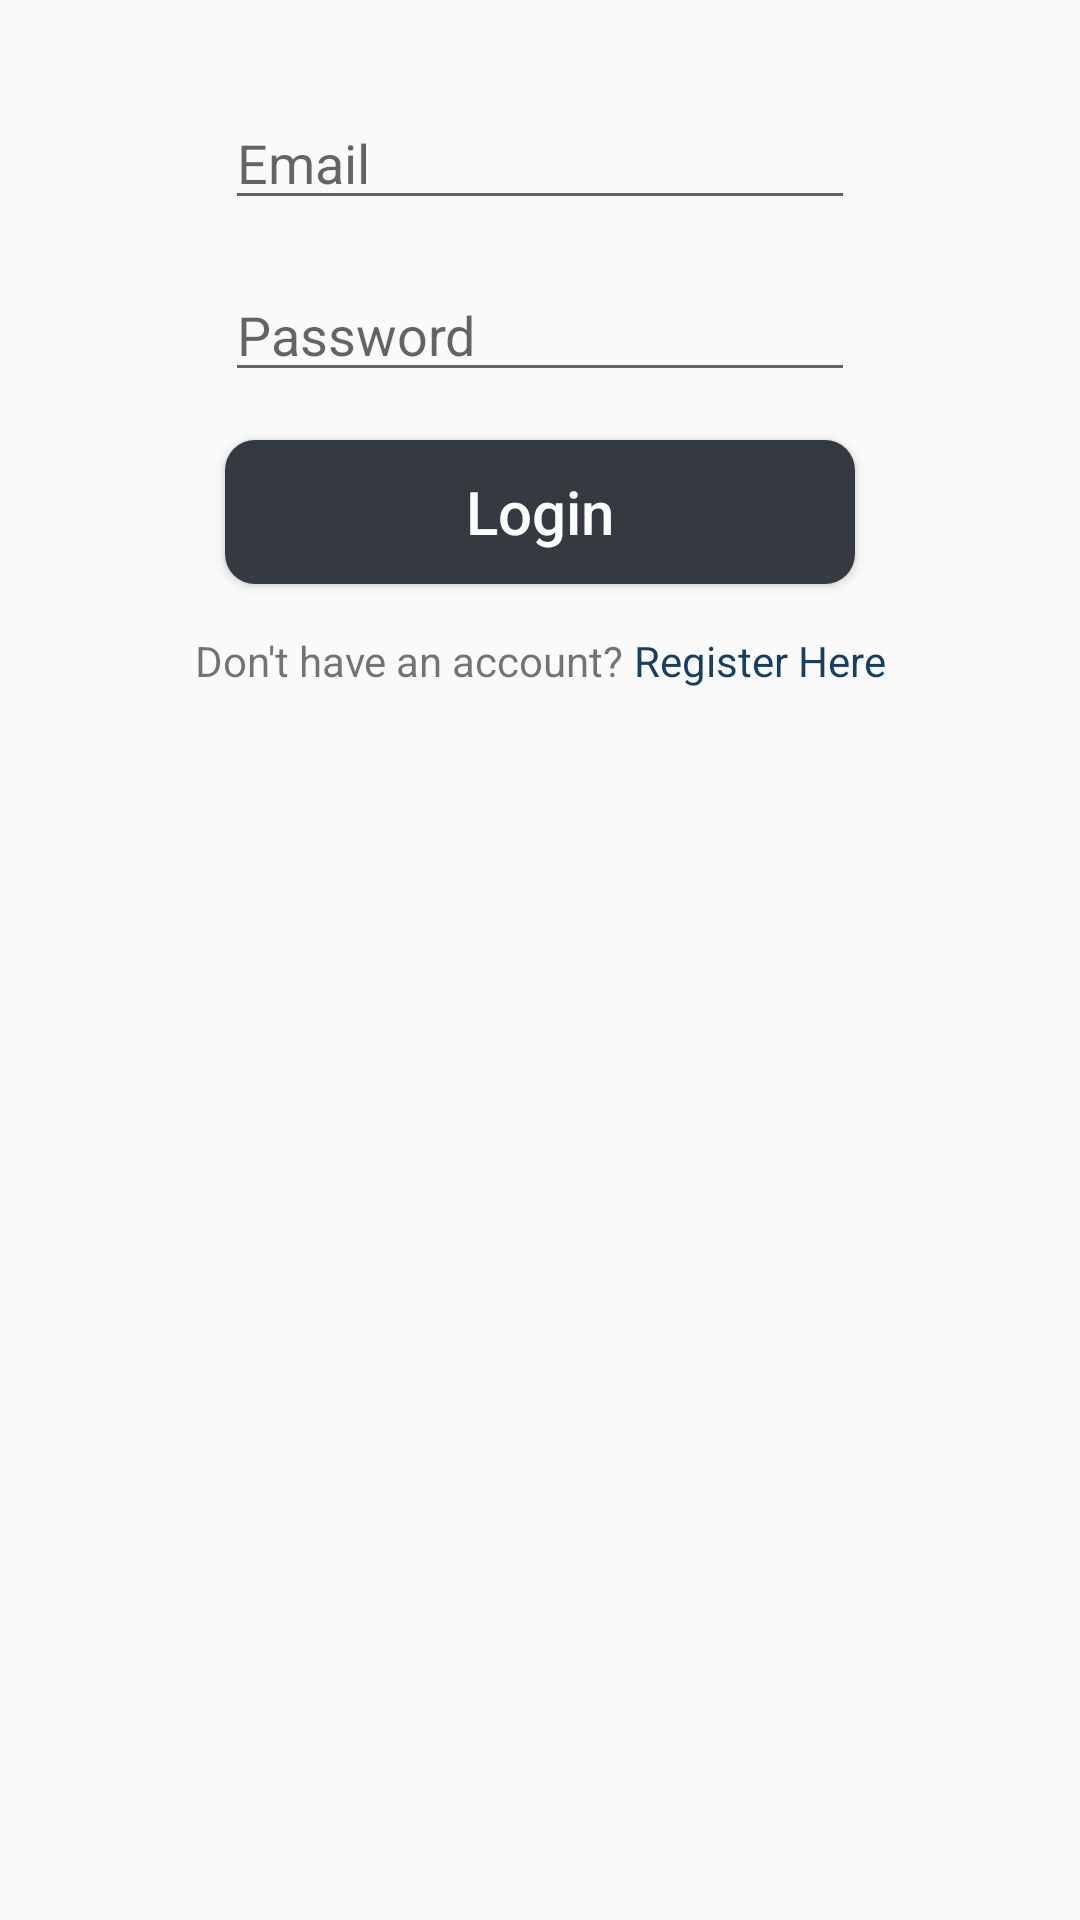

Reconstruct the res/layout file that produces this screen, plus the resources it refers to.
<!-- AndroidManifest.xml: application theme AppTheme -->
<!-- res/layout/activity_login.xml -->
<?xml version="1.0" encoding="utf-8"?>

<androidx.constraintlayout.widget.ConstraintLayout xmlns:android="http://schemas.android.com/apk/res/android"
    xmlns:app="http://schemas.android.com/apk/res-auto"
    xmlns:tools="http://schemas.android.com/tools"
    android:id="@+id/frameLayout"
    android:layout_width="match_parent"
    android:layout_height="match_parent"
    >

    <ImageView
        android:id="@+id/imageView4"
        android:layout_width="0dp"
        android:layout_height="wrap_content"
        android:adjustViewBounds="true"
        android:scaleType="fitXY"
        android:src="@drawable/banner"
        app:layout_constraintEnd_toEndOf="parent"
        app:layout_constraintStart_toStartOf="parent"
        app:layout_constraintTop_toTopOf="parent" />

    <EditText
        android:id="@+id/editEmail"
        android:layout_width="wrap_content"
        android:layout_height="wrap_content"
        android:layout_marginTop="32dp"
        android:ems="10"
        android:hint="Email"
        android:inputType="textEmailAddress"
        app:layout_constraintEnd_toEndOf="parent"
        app:layout_constraintStart_toStartOf="parent"
        app:layout_constraintTop_toBottomOf="@+id/imageView4" />

    <EditText
        android:id="@+id/editPassword"
        android:layout_width="wrap_content"
        android:layout_height="wrap_content"
        android:layout_marginTop="16dp"
        android:ems="10"
        android:hint="Password"
        android:inputType="textPassword"
        app:layout_constraintEnd_toEndOf="@+id/editEmail"
        app:layout_constraintStart_toStartOf="@+id/editEmail"
        app:layout_constraintTop_toBottomOf="@+id/editEmail" />

    <Button
        android:id="@+id/btnLogin"
        android:layout_width="0dp"
        android:layout_height="wrap_content"
        android:layout_marginTop="16dp"
        app:layout_constraintEnd_toEndOf="@+id/editPassword"
        app:layout_constraintStart_toStartOf="@+id/editPassword"
        app:layout_constraintTop_toBottomOf="@+id/editPassword"
        android:text="Login"
        android:textAllCaps="false"
        android:textSize="20sp"
        android:textColor="#ffffff"
        android:background="@drawable/custom_button"/>

    <LinearLayout
        android:id="@+id/linkRegister"
        android:layout_width="wrap_content"
        android:layout_height="wrap_content"
        android:layout_marginTop="16dp"
        android:orientation="horizontal"
        app:layout_constraintEnd_toEndOf="@+id/btnLogin"
        app:layout_constraintStart_toStartOf="@+id/btnLogin"
        app:layout_constraintTop_toBottomOf="@+id/btnLogin">

        <TextView
            android:id="@+id/runnerUpVoteCount"
            android:layout_width="wrap_content"
            android:layout_height="wrap_content"
            android:text="Don't have an account?" />

        <TextView
            android:id="@+id/secondRunnerUpVoteCount"
            android:layout_width="wrap_content"
            android:layout_height="wrap_content"
            android:layout_weight="1"
            android:text=" Register Here"
            android:textColor="@color/colorAccent" />
    </LinearLayout>
</androidx.constraintlayout.widget.ConstraintLayout>
<!-- resources referenced by this layout -->
<resources>
  <color name="colorAccent">#173F5F</color>
  <!-- drawable custom_button (drawable) -->
  <?xml version="1.0" encoding="utf-8"?>
  
  <shape
      xmlns:android="http://schemas.android.com/apk/res/android"
      android:shape="rectangle">
      <solid android:color="#343A40"></solid>
      <corners android:radius="10dp"></corners>
  </shape>
  <style name="AppTheme" parent="Theme.AppCompat.Light.NoActionBar">
          
          <item name="colorPrimary">@color/colorPrimary</item>
          <item name="colorPrimaryDark">@color/colorPrimaryDark</item>
          <item name="colorAccent">@color/colorAccent</item>
      </style>
  <color name="colorPrimary">#313F8C</color>
  <color name="colorPrimaryDark">#0288D1</color>
</resources>
